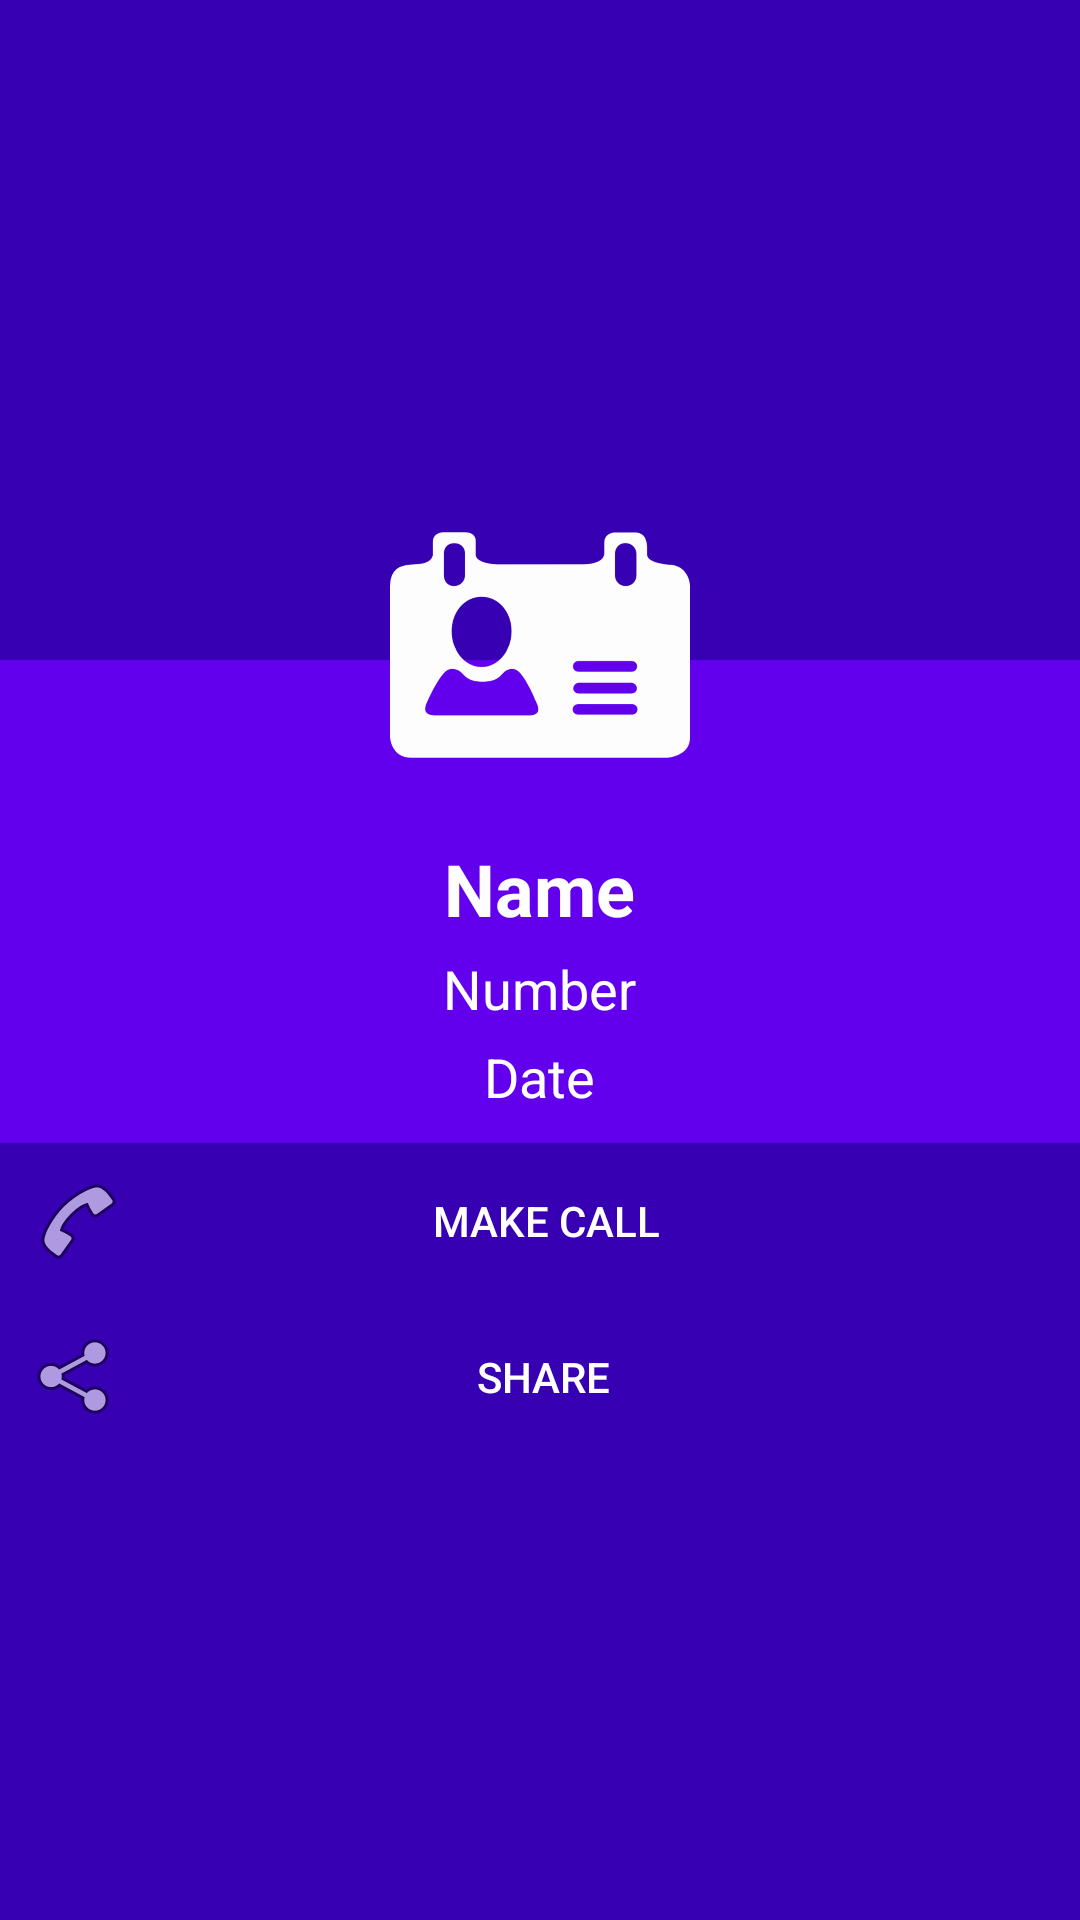

Android layout source for this screen:
<!-- AndroidManifest.xml: application theme AppTheme -->
<!-- res/layout/contact_display.xml -->
<?xml version="1.0" encoding="utf-8"?>
<RelativeLayout

    xmlns:android="http://schemas.android.com/apk/res/android"
    android:layout_width="330dp"
    android:layout_height="wrap_content"
    android:layout_gravity="center"
    android:gravity="center"
    android:background="@color/colorPrimaryDark">

    <LinearLayout
        android:layout_marginTop="65dp"
        android:layout_width="match_parent"
        android:layout_height="wrap_content"
        android:orientation="vertical"
        android:background="@color/colorPrimary"
        android:gravity="center_horizontal">

        <TextView
            android:id="@+id/display_name"
            android:layout_width="wrap_content"
            android:layout_height="wrap_content"
            android:text="@string/app_nombre"
            android:textColor="@color/white"
            android:textSize="24sp"
            android:textStyle="bold"
            android:layout_marginTop="60dp"/>

        <TextView
            android:id="@+id/display_number"
            android:layout_width="wrap_content"
            android:layout_height="wrap_content"
            android:text="@string/app_numero"
            android:textColor="@color/white"
            android:textSize="18sp"
            android:layout_marginTop="5sp"/>

        <TextView
            android:id="@+id/display_date"
            android:layout_width="wrap_content"
            android:layout_height="wrap_content"
            android:text="@string/app_fecha"
            android:textColor="@color/white"
            android:textSize="18sp"
            android:layout_marginTop="5sp"
            android:layout_marginBottom="10sp"/>

        <Button
            android:drawableLeft="@android:drawable/ic_menu_call"
            android:id="@+id/display_call"
            android:padding="10dp"
            android:layout_width="match_parent"
            android:layout_height="wrap_content"
            android:background="@color/colorPrimaryDark"
            android:textColor="@color/white"
            android:drawablePadding="-28dp"
            android:text="@string/llamada"/>
        <Button
            android:id="@+id/display_share"
            android:layout_width="match_parent"
            android:layout_height="wrap_content"
            android:background="@color/colorPrimaryDark"
            android:textColor="@color/white"
            android:padding="10dp"
            android:text="@string/share"
            android:drawablePadding="-30dp"
            android:drawableLeft="@android:drawable/ic_menu_share"/>

    </LinearLayout>

    <ImageView

        android:id="@+id/display_image"
        android:padding="10dp"
        android:layout_width="140dp"
        android:layout_height="120dp"
        android:src="@drawable/contact_disp"
        android:layout_centerHorizontal="true"
        android:layout_alignParentTop="true"
        />



</RelativeLayout>
<!-- resources referenced by this layout -->
<resources>
  <!-- drawable contact_disp: png bitmap (drawable-hdpi, 10993 bytes) -->
  <string name="app_fecha">Date</string>
  <string name="app_nombre">Name</string>
  <string name="app_numero">Number</string>
  <string name="llamada">Make Call</string>
  <string name="share">Share</string>
  <style name="AppTheme" parent="Theme.AppCompat.Light.DarkActionBar">
          
          <item name="colorPrimary">@color/colorPrimary</item>
          <item name="colorPrimaryDark">@color/colorPrimaryDark</item>
          <item name="colorAccent">@color/colorAccent</item>
      </style>
  <!-- not gathered from this repository: default colours our renderer supplied (Android Studio template values) -->
  <color name="white">#FFFFFFFF</color>
  <color name="colorPrimary">#FF6200EE</color>
  <color name="colorPrimaryDark">#FF3700B3</color>
  <color name="colorAccent">#FF03DAC5</color>
</resources>
